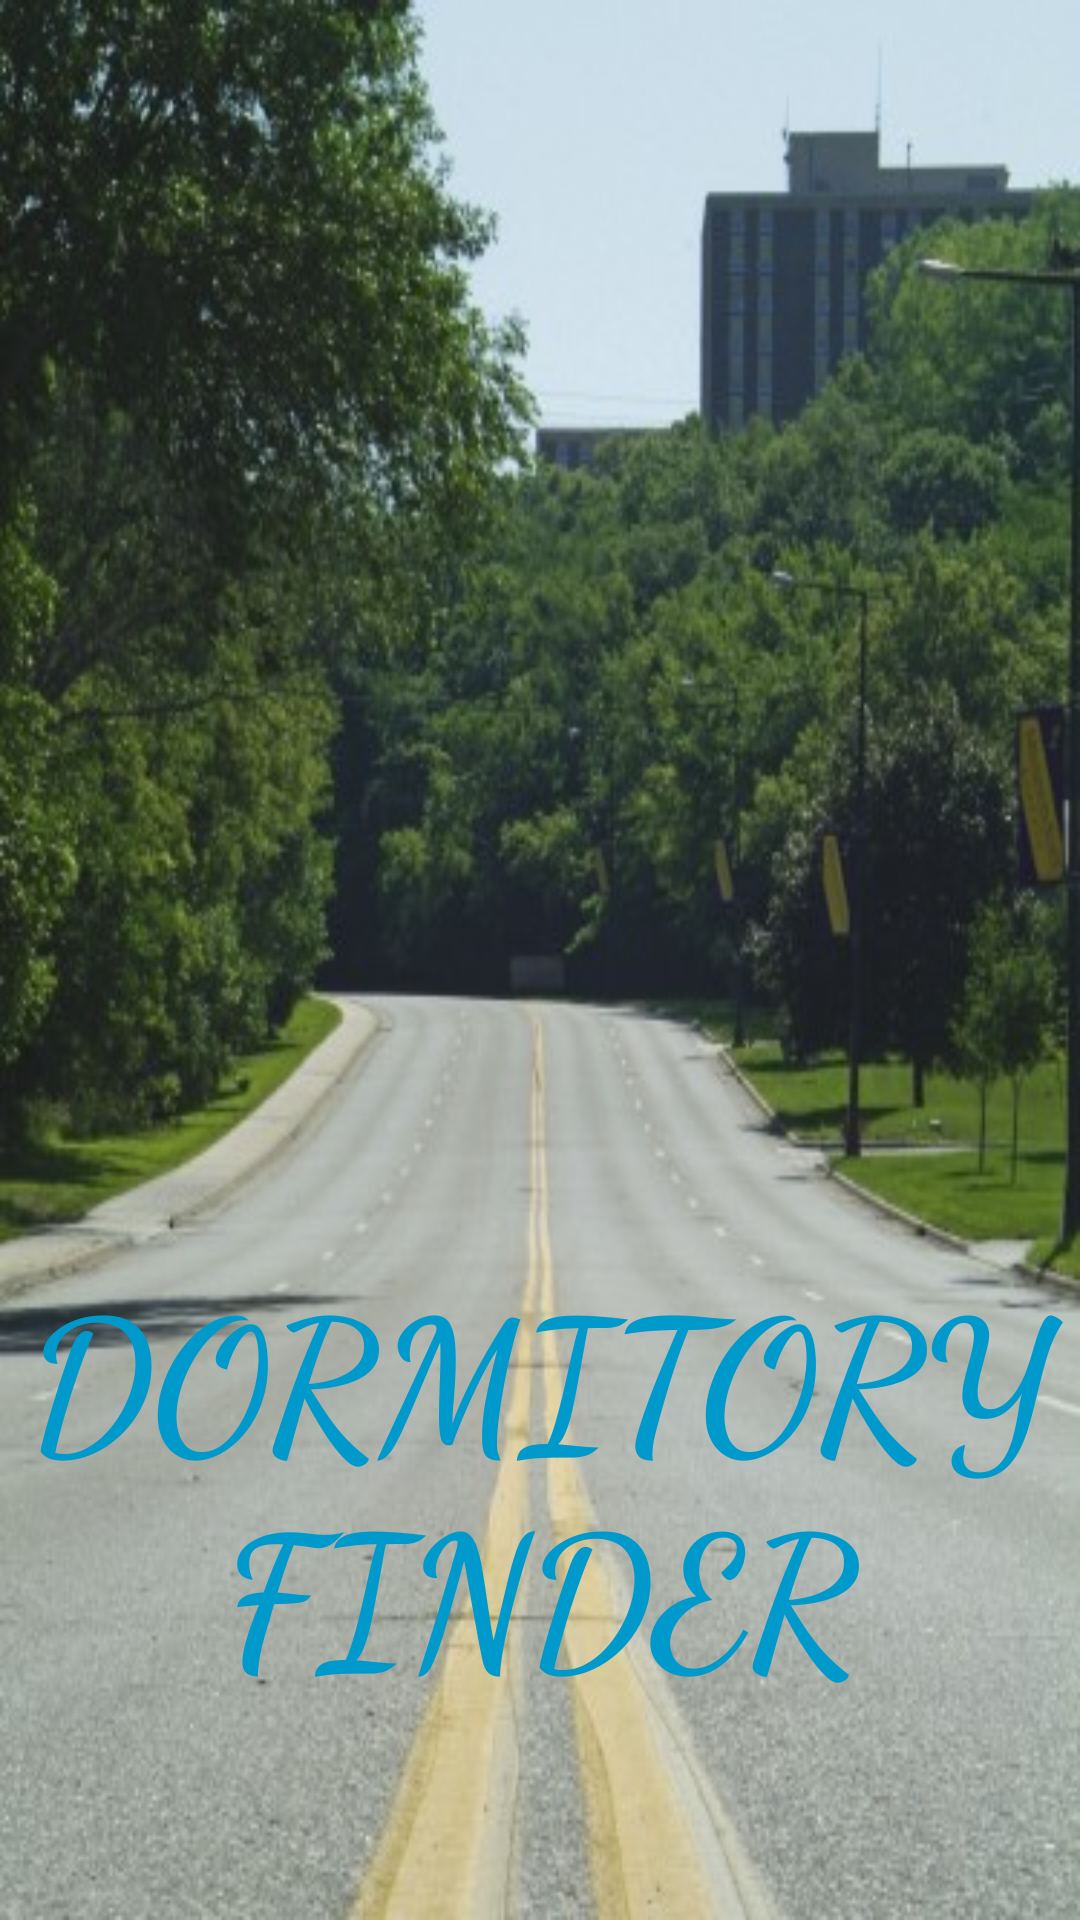

Android layout source for this screen:
<!-- AndroidManifest.xml: application theme AppTheme -->
<!-- res/layout/activity_splash_screen.xml -->
<?xml version="1.0" encoding="utf-8"?>

<RelativeLayout xmlns:android="http://schemas.android.com/apk/res/android"
    xmlns:app="http://schemas.android.com/apk/res-auto"
    xmlns:tools="http://schemas.android.com/tools"
    android:layout_width="match_parent"
    android:layout_height="match_parent"
    android:id="@+id/relate">

    <ImageView
        android:layout_width="match_parent"
        android:layout_height="match_parent"
        android:background="@drawable/road"/>

    <TextView
        android:id="@+id/textView2"
        android:layout_width="wrap_content"
        android:layout_height="wrap_content"
        android:layout_alignParentBottom="true"
        android:layout_centerHorizontal="true"
        android:layout_marginBottom="69dp"
        android:fontFamily="cursive"
        android:text="@string/dorm_room"
        android:textAlignment="center"
        android:textAllCaps="true"
        android:textColor="@android:color/holo_blue_dark"
        android:textSize="60sp"
        android:textStyle="bold" />
</RelativeLayout>
<!-- resources referenced by this layout -->
<resources>
  <!-- drawable road: jpg bitmap (drawable, 51030 bytes) -->
  <string name="dorm_room">Dormitory Finder</string>
  <style name="AppTheme" parent="Theme.AppCompat.Light.DarkActionBar">
          
          <item name="colorPrimary">@color/colorPrimary</item>
          <item name="colorPrimaryDark">@color/colorPrimaryDark</item>
          <item name="colorAccent">@color/colorAccent</item>
      </style>
  <!-- not gathered from this repository: default colours our renderer supplied (Android Studio template values) -->
  <color name="colorPrimary">#FF6200EE</color>
  <color name="colorPrimaryDark">#FF3700B3</color>
  <color name="colorAccent">#FF03DAC5</color>
</resources>
